Run: headless pygame with SDL's dummy video driver; simulated clock (each Clock.tick advances the game by its frame time, no real sleeping); random seed 0; keys injected as events and as key.get_pressed() state; no mouse input; restart key R tapped at the start of phases 3 and 4.
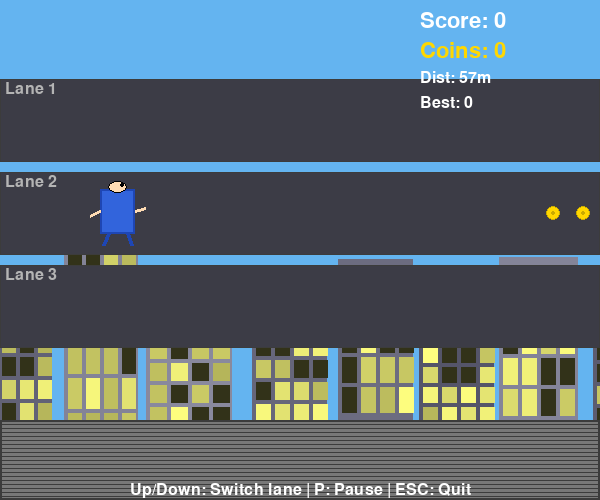
Frame 1 of 4 · flips 1–60 · no input
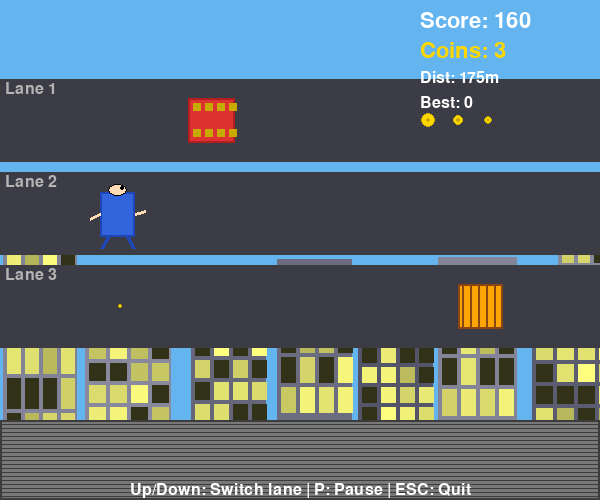
Frame 2 of 4 · flips 61–180 · tapped SPACE, RETURN · held RIGHT (→), D
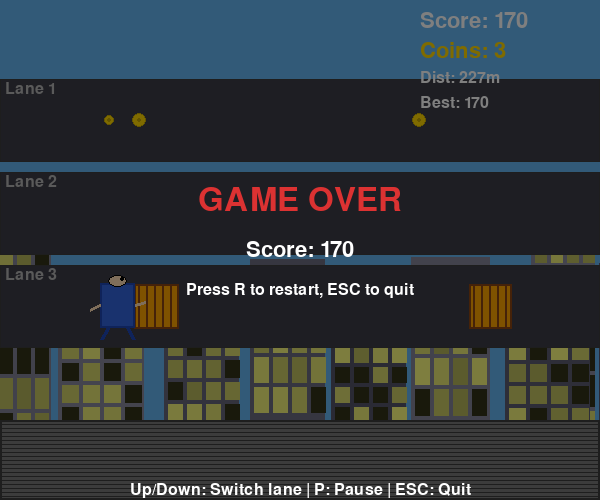
Frame 3 of 4 · flips 181–300 · tapped R · held DOWN (↓), S
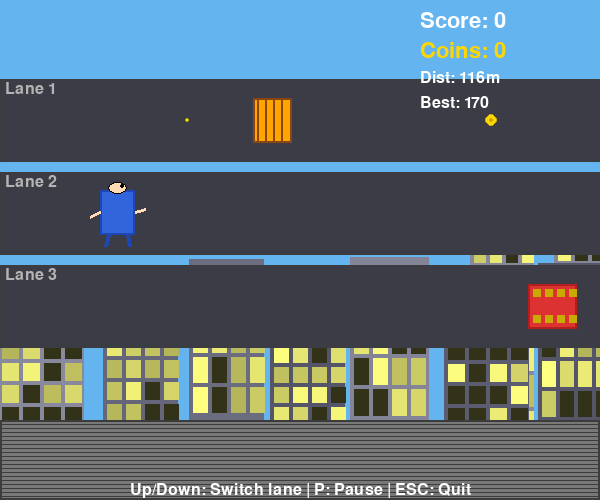
Frame 4 of 4 · flips 301–420 · tapped R · held LEFT (←), A, UP (↑), W

The pygame program that drew these frames:

import argparse
import logging
import sys
import random
import math

import pygame


WINDOW_TITLE = "Subway Surfer"
FPS = 60
WINDOW_WIDTH = 600
WINDOW_HEIGHT = 500

LANE_COUNT = 3
LANE_HEIGHT = 80
LANE_GAP = 10
LANE_Y_START = 120

PLAYER_WIDTH = 35
PLAYER_HEIGHT = 45
PLAYER_X = 100

OBSTACLE_MIN_WIDTH = 30
OBSTACLE_MAX_WIDTH = 50
OBSTACLE_HEIGHT = 45
OBSTACLE_SPEED = 6
OBSTACLE_SPAWN_MIN = 0.8
OBSTACLE_SPAWN_MAX = 2.0

COIN_RADIUS = 8
COIN_SPEED = 6
COIN_SPAWN_INTERVAL = 0.8

POWERUP_SPAWN_INTERVAL = 5.0

WHITE = (255, 255, 255)
BLACK = (0, 0, 0)
RED = (220, 50, 50)
DARK_RED = (180, 30, 30)
BLUE = (50, 100, 220)
DARK_BLUE = (30, 70, 180)
YELLOW = (255, 215, 0)
DARK_YELLOW = (200, 170, 0)
GRAY = (120, 120, 120)
DARK_GRAY = (60, 60, 60)
SKY_BLUE = (100, 180, 240)
GREEN = (50, 200, 50)
DARK_GREEN = (30, 150, 30)
ORANGE = (255, 165, 0)
PURPLE = (180, 50, 200)
BROWN = (139, 69, 19)
LIGHT_GRAY = (180, 180, 180)


class Building:
    def __init__(self, x, height, width, color):
        self.x = x
        self.height = height
        self.width = width
        self.color = color
        self.window_color = (random.randint(200, 255), random.randint(200, 255), random.randint(100, 200))

    def draw(self, surface, offset_x, screen_width, ground_y):
        draw_x = (self.x - offset_x) % (screen_width + 200) - 100
        rect = pygame.Rect(draw_x, ground_y - self.height, self.width, self.height)
        pygame.draw.rect(surface, self.color, rect)
        win_w = max(4, self.width // 5)
        win_h = max(4, self.height // 6)
        for wy in range(ground_y - self.height + 8, ground_y - 4, win_h + 4):
            for wx in range(int(draw_x) + 4, int(draw_x + self.width) - 4, win_w + 4):
                wr = pygame.Rect(wx, wy, win_w, win_h)
                brightness = random.randint(180, 255) if random.random() > 0.3 else 50
                win_color = (brightness, brightness, brightness // 2)
                pygame.draw.rect(surface, win_color, wr)


class ParallaxBackground:
    def __init__(self, width, height):
        self.width = width
        self.height = height
        self.ground_y = height - 80

        buildings = []
        x = -50
        while x < width + 300:
            bw = random.randint(40, 90)
            bh = random.randint(100, 200)
            brightness = random.randint(80, 140)
            color = (brightness, brightness, brightness + 20)
            buildings.append(Building(x, bh, bw, color))
            x += bw + random.randint(5, 20)
        self.buildings = buildings
        self.city_scroll = 0.0
        self.city_speed = 0.5

        self.track_scroll = 0.0
        self.track_speed = 2.0

        self.foreground_scroll = 0.0
        self.foreground_speed = 4.0

    def update(self, speed_multiplier=1.0):
        self.city_scroll += self.city_speed * speed_multiplier
        self.track_scroll += self.track_speed * speed_multiplier
        self.foreground_scroll += self.foreground_speed * speed_multiplier

    def draw(self, surface):
        surface.fill(SKY_BLUE)

        for b in self.buildings:
            b.draw(surface, self.city_scroll, self.width, self.ground_y)

        base_y = self.ground_y
        for i in range(3):
            track_offset = (self.track_scroll + i * 50) % 100
            for x in range(-50, self.width + 50, 10):
                if (x + track_offset) % 20 < 10:
                    pygame.draw.line(
                        surface, DARK_GRAY,
                        (x, base_y + i * 30 + 15),
                        (x + 8, base_y + i * 30 + 15), 2
                    )

        rail_offset = (self.foreground_scroll * 1.5) % 40
        rail_y = self.ground_y + 85
        for x in range(-40, self.width + 40, 40):
            rx = x + rail_offset
            pygame.draw.rect(surface, GRAY, (rx, rail_y, 20, 8))
            pygame.draw.rect(surface, DARK_GRAY, (rx, rail_y, 20, 8), 1)

        ground_rect = pygame.Rect(0, self.ground_y, self.width, self.height - self.ground_y)
        pygame.draw.rect(surface, GRAY, ground_rect)
        pygame.draw.rect(surface, DARK_GRAY, ground_rect, 2)
        for gy in range(self.ground_y, self.height, 4):
            pygame.draw.line(surface, DARK_GRAY, (0, gy), (self.width, gy), 1)

    def get_ground_y(self):
        return self.ground_y


class Player:
    def __init__(self, lane_count, lane_y_start, lane_height, lane_gap):
        self.lane_count = lane_count
        self.lane_y_start = lane_y_start
        self.lane_height = lane_height
        self.lane_gap = lane_gap
        self.current_lane = 1
        self.target_y = self._lane_y(1)
        self.y = self.target_y
        self.x = PLAYER_X
        self.width = PLAYER_WIDTH
        self.height = PLAYER_HEIGHT
        self.switch_cooldown = 0.0
        self.animation_offset = 0.0
        self.invincible = False
        self.invincible_timer = 0.0

    def _lane_y(self, lane):
        return self.lane_y_start + lane * (self.lane_height + self.lane_gap)

    def switch_lane(self, direction):
        new_lane = self.current_lane + direction
        if 0 <= new_lane < self.lane_count:
            self.current_lane = new_lane
            self.target_y = self._lane_y(new_lane)
            self.switch_cooldown = 0.15

    def update(self, dt):
        if self.switch_cooldown > 0:
            self.switch_cooldown -= dt
        diff = self.target_y - self.y
        if abs(diff) > 1:
            self.y += diff * 10 * dt
        else:
            self.y = self.target_y
        self.animation_offset += dt * 5

    def set_invincible(self, duration):
        self.invincible = True
        self.invincible_timer = duration

    def update_invincible(self, dt):
        if self.invincible:
            self.invincible_timer -= dt
            if self.invincible_timer <= 0:
                self.invincible = False

    def get_rect(self):
        return pygame.Rect(self.x, self.y - self.height // 2, self.width, self.height)

    def draw(self, surface):
        bob = math.sin(self.animation_offset) * 2
        draw_y = self.y + bob
        rect = pygame.Rect(self.x, draw_y - self.height // 2, self.width, self.height)

        if self.invincible:
            blink = int(self.invincible_timer * 10) % 2 == 0
            if blink:
                color = YELLOW
            else:
                color = BLUE
        else:
            color = BLUE

        pygame.draw.rect(surface, color, rect)
        pygame.draw.rect(surface, DARK_BLUE, rect, 2)

        head_rect = pygame.Rect(self.x + 8, draw_y - self.height // 2 - 8, 19, 12)
        pygame.draw.ellipse(surface, (255, 220, 180), head_rect)
        pygame.draw.ellipse(surface, BLACK, head_rect, 1)

        eye_x = self.x + 22
        eye_y = draw_y - self.height // 2 - 4
        pygame.draw.circle(surface, BLACK, (eye_x, eye_y), 2)

        arm_y = draw_y
        pygame.draw.line(surface, (255, 220, 180), (self.x, arm_y), (self.x - 10, arm_y + 5), 3)
        pygame.draw.line(surface, (255, 220, 180), (self.x + self.width, arm_y), (self.x + self.width + 10, arm_y - 3), 3)

        leg_offset = math.sin(self.animation_offset * 2) * 4
        pygame.draw.line(surface, DARK_BLUE,
                         (self.x + 8, draw_y + self.height // 2),
                         (self.x + 4 + leg_offset, draw_y + self.height // 2 + 12), 4)
        pygame.draw.line(surface, DARK_BLUE,
                         (self.x + self.width - 8, draw_y + self.height // 2),
                         (self.x + self.width - 4 - leg_offset, draw_y + self.height // 2 + 12), 4)


class Game:
    def __init__(self, args):
        self.logger = logging.getLogger("SubwaySurfer")
        self.logger.setLevel(getattr(logging, args.log_level.upper(), logging.INFO))
        self.window_width = args.width
        self.window_height = args.height
        self.obstacle_speed = args.obstacle_speed
        self.lane_count = args.lanes
        self.score = 0
        self.coin_count = 0
        self.max_score = 0
        self.game_over = False
        self.paused = False
        self.obstacles = []
        self.coins = []
        self.powerups = []
        self.obstacle_timer = 0.0
        self.coin_timer = 0.0
        self.powerup_timer = 0.0
        self.distance = 0.0
        self.speed_multiplier = 1.0

        lane_height = (self.window_height - LANE_Y_START - 100) // self.lane_count - LANE_GAP
        self.lane_height_actual = max(40, min(lane_height, 100))

        pygame.init()
        self.screen = pygame.display.set_mode((self.window_width, self.window_height))
        pygame.display.set_caption(WINDOW_TITLE)
        self.clock = pygame.time.Clock()
        self.font = pygame.font.Font(None, 32)
        self.small_font = pygame.font.Font(None, 24)
        self.large_font = pygame.font.Font(None, 48)
        self.running = True

        self.background = ParallaxBackground(self.window_width, self.window_height)
        self.player = Player(self.lane_count, LANE_Y_START, self.lane_height_actual, LANE_GAP)

        self.logger.info(
            "Game initialized: %dx%d, lanes=%d, obstacle_speed=%d",
            self.window_width, self.window_height,
            self.lane_count, self.obstacle_speed,
        )

    def reset_game(self):
        self.logger.info("Game reset")
        self.player = Player(self.lane_count, LANE_Y_START, self.lane_height_actual, LANE_GAP)
        self.obstacles.clear()
        self.coins.clear()
        self.powerups.clear()
        self.obstacle_timer = 0.0
        self.coin_timer = 0.0
        self.powerup_timer = 0.0
        self.distance = 0.0
        self.score = 0
        self.coin_count = 0
        self.game_over = False
        self.speed_multiplier = 1.0

    def spawn_obstacle(self):
        lane = random.randint(0, self.lane_count - 1)
        for obs in self.obstacles:
            if obs.lane == lane and obs.x > self.window_width - 150:
                return
        obstacle = Obstacle(
            self.window_width + 20, lane,
            LANE_Y_START, self.lane_height_actual, LANE_GAP
        )
        self.obstacles.append(obstacle)
        self.logger.debug("Obstacle spawned in lane %d at x=%.0f", lane, obstacle.x)

    def spawn_coins(self):
        lane = random.randint(0, self.lane_count - 1)
        pattern = random.choice(["single", "triple"])
        if pattern == "single":
            coin = Coin(
                self.window_width + 20, lane,
                LANE_Y_START, self.lane_height_actual, LANE_GAP
            )
            self.coins.append(coin)
        else:
            for i in range(3):
                coin = Coin(
                    self.window_width + 20 + i * 30, lane,
                    LANE_Y_START, self.lane_height_actual, LANE_GAP
                )
                self.coins.append(coin)

    def spawn_powerup(self):
        lane = random.randint(0, self.lane_count - 1)
        powerup = PowerUp(
            self.window_width + 20, lane,
            LANE_Y_START, self.lane_height_actual, LANE_GAP
        )
        self.powerups.append(powerup)
        self.logger.debug("PowerUp spawned in lane %d", lane)

    def handle_events(self):
        for event in pygame.event.get():
            if event.type == pygame.QUIT:
                self.running = False
            elif event.type == pygame.KEYDOWN:
                if event.key == pygame.K_ESCAPE:
                    self.running = False
                elif event.key == pygame.K_r and self.game_over:
                    self.reset_game()
                elif event.key == pygame.K_p and not self.game_over:
                    self.paused = not self.paused
                elif not self.game_over and not self.paused:
                    if event.key == pygame.K_UP or event.key == pygame.K_w:
                        self.player.switch_lane(-1)
                        self.logger.debug("Player switched up to lane %d", self.player.current_lane)
                    elif event.key == pygame.K_DOWN or event.key == pygame.K_s:
                        self.player.switch_lane(1)
                        self.logger.debug("Player switched down to lane %d", self.player.current_lane)

    def update(self, dt):
        if self.game_over or self.paused:
            return

        self.speed_multiplier = 1.0 + self.distance / 5000.0
        self.player.update(dt)
        self.player.update_invincible(dt)
        self.background.update(self.speed_multiplier)

        self.distance += self.obstacle_speed * self.speed_multiplier * dt * 10

        current_speed = self.obstacle_speed * self.speed_multiplier

        self.obstacle_timer += dt
        spawn_interval = random.uniform(OBSTACLE_SPAWN_MIN, OBSTACLE_SPAWN_MAX) / self.speed_multiplier
        if self.obstacle_timer >= spawn_interval:
            self.obstacle_timer -= spawn_interval
            self.spawn_obstacle()

        self.coin_timer += dt
        if self.coin_timer >= COIN_SPAWN_INTERVAL:
            self.coin_timer -= COIN_SPAWN_INTERVAL
            self.spawn_coins()

        self.powerup_timer += dt
        if self.powerup_timer >= POWERUP_SPAWN_INTERVAL:
            self.powerup_timer -= POWERUP_SPAWN_INTERVAL
            self.spawn_powerup()

        player_rect = self.player.get_rect()

        for obs in list(self.obstacles):
            obs.move(current_speed)
            if obs.collides_with(player_rect) and not self.player.invincible:
                self.logger.debug("Player collided with obstacle in lane %d", obs.lane)
                self.game_over = True
                if self.score > self.max_score:
                    self.max_score = self.score
                return
            if obs.is_off_screen():
                self.obstacles.remove(obs)
                self.score += 10
                self.logger.debug("Score increased to %d (obstacle dodged)", self.score)

        for coin in list(self.coins):
            coin.move(current_speed)
            if coin.collects(player_rect):
                coin.collected = True
                self.coin_count += 1
                self.score += 50
                self.logger.debug("Coin collected! Total: %d", self.coin_count)
            if coin.is_off_screen() or coin.collected:
                self.coins.remove(coin)

        for powerup in list(self.powerups):
            powerup.move(current_speed)
            if powerup.collects(player_rect):
                powerup.collected = True
                self.player.set_invincible(5.0)
                self.score += 100
                self.logger.debug("PowerUp collected! Invincible for 5s")
            if powerup.is_off_screen() or powerup.collected:
                self.powerups.remove(powerup)

    def draw(self):
        self.background.draw(self.screen)

        lane_w = self.window_width
        for i in range(self.lane_count):
            y = LANE_Y_START + i * (self.lane_height_actual + LANE_GAP)
            lane_rect = pygame.Rect(0, y - self.lane_height_actual // 2, lane_w, self.lane_height_actual)
            pygame.draw.rect(self.screen, (60, 60, 70, 128), lane_rect, 0)
            pygame.draw.rect(self.screen, DARK_GRAY, lane_rect, 1)
            label = self.small_font.render(f"Lane {i + 1}", True, LIGHT_GRAY)
            self.screen.blit(label, (5, y - self.lane_height_actual // 2 + 2))

        for obs in self.obstacles:
            obs.draw(self.screen)

        for coin in self.coins:
            coin.draw(self.screen)

        for powerup in self.powerups:
            powerup.draw(self.screen)

        self.player.draw(self.screen)

        score_text = self.font.render(f"Score: {self.score}", True, WHITE)
        self.screen.blit(score_text, (self.window_width - 180, 10))

        coin_text = self.font.render(f"Coins: {self.coin_count}", True, YELLOW)
        self.screen.blit(coin_text, (self.window_width - 180, 40))

        dist_text = self.small_font.render(f"Dist: {int(self.distance)}m", True, WHITE)
        self.screen.blit(dist_text, (self.window_width - 180, 70))

        high_text = self.small_font.render(f"Best: {self.max_score}", True, WHITE)
        self.screen.blit(high_text, (self.window_width - 180, 95))

        if self.paused:
            overlay = pygame.Surface((self.window_width, self.window_height), pygame.SRCALPHA)
            overlay.fill((0, 0, 0, 128))
            self.screen.blit(overlay, (0, 0))
            pause_text = self.large_font.render("PAUSED", True, WHITE)
            pause_rect = pause_text.get_rect(center=(self.window_width // 2, self.window_height // 2 - 20))
            self.screen.blit(pause_text, pause_rect)
            unpause_hint = self.small_font.render("Press P to resume", True, WHITE)
            unhint_rect = unpause_hint.get_rect(center=(self.window_width // 2, self.window_height // 2 + 20))
            self.screen.blit(unpause_hint, unhint_rect)

        if self.game_over:
            overlay = pygame.Surface((self.window_width, self.window_height), pygame.SRCALPHA)
            overlay.fill((0, 0, 0, 128))
            self.screen.blit(overlay, (0, 0))
            go_text = self.large_font.render("GAME OVER", True, RED)
            go_rect = go_text.get_rect(center=(self.window_width // 2, self.window_height // 2 - 50))
            self.screen.blit(go_text, go_rect)
            final_score = self.font.render(f"Score: {self.score}", True, WHITE)
            fs_rect = final_score.get_rect(center=(self.window_width // 2, self.window_height // 2))
            self.screen.blit(final_score, fs_rect)
            restart_hint = self.small_font.render("Press R to restart, ESC to quit", True, WHITE)
            rh_rect = restart_hint.get_rect(center=(self.window_width // 2, self.window_height // 2 + 40))
            self.screen.blit(restart_hint, rh_rect)

        controls_hint = self.small_font.render("Up/Down: Switch lane | P: Pause | ESC: Quit", True, WHITE)
        ch_rect = controls_hint.get_rect(center=(self.window_width // 2, self.window_height - 10))
        self.screen.blit(controls_hint, ch_rect)

        pygame.display.flip()

    def run(self):
        self.logger.info("Game started")
        while self.running:
            dt = self.clock.tick(FPS) / 1000.0
            self.handle_events()
            self.update(dt)
            self.draw()
        self.logger.info("Game ended")
        pygame.quit()
        sys.exit()


class Obstacle:
    def __init__(self, x, lane, lane_y, lane_height, lane_gap):
        self.x = x
        self.lane = lane
        self.width = random.randint(OBSTACLE_MIN_WIDTH, OBSTACLE_MAX_WIDTH)
        self.height = OBSTACLE_HEIGHT
        self.lane_y = lane_y + lane * (lane_height + lane_gap)
        self.scored = False
        self.obstacle_type = random.choice(["train", "barrier"])

    def move(self, speed):
        self.x -= speed

    def is_off_screen(self):
        return self.x + self.width < -50

    def collides_with(self, player_rect):
        rect = self.get_rect()
        return player_rect.colliderect(rect)

    def get_rect(self):
        return pygame.Rect(self.x, self.lane_y - self.height // 2, self.width, self.height)

    def draw(self, surface):
        rect = self.get_rect()
        if self.obstacle_type == "train":
            pygame.draw.rect(surface, RED, rect)
            pygame.draw.rect(surface, DARK_RED, rect, 2)
            for wx in range(int(self.x) + 5, int(self.x + self.width) - 5, 12):
                pygame.draw.rect(surface, DARK_YELLOW, (wx, self.lane_y - self.height // 2 + 5, 8, 8))
                pygame.draw.rect(surface, DARK_YELLOW, (wx, self.lane_y + self.height // 2 - 13, 8, 8))
        else:
            pygame.draw.rect(surface, ORANGE, rect)
            pygame.draw.rect(surface, BROWN, rect, 2)
            for i in range(self.width // 8):
                hx = self.x + i * 8 + 4
                pygame.draw.line(surface, BROWN, (hx, self.lane_y - self.height // 2),
                                 (hx, self.lane_y + self.height // 2), 2)


class Coin:
    def __init__(self, x, lane, lane_y, lane_height, lane_gap):
        self.x = x
        self.lane = lane
        self.y = lane_y + lane * (lane_height + lane_gap)
        self.radius = COIN_RADIUS
        self.collected = False
        self.angle = random.random() * math.pi * 2

    def move(self, speed):
        self.x -= speed
        self.angle += 0.05

    def is_off_screen(self):
        return self.x + self.radius < -20

    def collects(self, player_rect):
        return player_rect.colliderect(self.get_rect())

    def get_rect(self):
        return pygame.Rect(self.x - self.radius, self.y - self.radius,
                           self.radius * 2, self.radius * 2)

    def draw(self, surface):
        scale = abs(math.cos(self.angle))
        if scale < 0.1:
            return
        draw_radius = max(2, int(self.radius * scale))
        pygame.draw.circle(surface, YELLOW, (int(self.x), int(self.y)), draw_radius)
        pygame.draw.circle(surface, DARK_YELLOW, (int(self.x), int(self.y)), draw_radius, 1)
        if scale > 0.5:
            inner_r = max(1, int(draw_radius * 0.4))
            pygame.draw.circle(surface, DARK_YELLOW, (int(self.x), int(self.y)), inner_r)


class PowerUp:
    def __init__(self, x, lane, lane_y, lane_height, lane_gap):
        self.x = x
        self.lane = lane
        self.y = lane_y + lane * (lane_height + lane_gap)
        self.radius = 14
        self.collected = False
        self.pulse = 0.0
        self.power_type = "invincible"

    def move(self, speed):
        self.x -= speed
        self.pulse += 0.05

    def is_off_screen(self):
        return self.x + self.radius < -20

    def collects(self, player_rect):
        return player_rect.colliderect(self.get_rect())

    def get_rect(self):
        return pygame.Rect(self.x - self.radius, self.y - self.radius,
                           self.radius * 2, self.radius * 2)

    def draw(self, surface):
        pulse_radius = self.radius + int(math.sin(self.pulse) * 3)
        glow_radius = pulse_radius + 4
        pygame.draw.circle(surface, PURPLE, (int(self.x), int(self.y)), pulse_radius)
        pygame.draw.circle(surface, (200, 80, 220), (int(self.x), int(self.y)), pulse_radius, 2)
        for i in range(4):
            angle = self.pulse + i * math.pi / 2
            sx = self.x + int(math.cos(angle) * 5)
            sy = self.y + int(math.sin(angle) * 5)
            pygame.draw.circle(surface, WHITE, (sx, sy), 2)


def parse_args(argv):
    parser = argparse.ArgumentParser(description=WINDOW_TITLE)
    parser.add_argument("--width", type=int, default=WINDOW_WIDTH, help="Window width (default: %(default)s)")
    parser.add_argument("--height", type=int, default=WINDOW_HEIGHT, help="Window height (default: %(default)s)")
    parser.add_argument("--lanes", type=int, default=LANE_COUNT, help="Number of lanes (default: %(default)s)")
    parser.add_argument("--obstacle-speed", type=int, default=OBSTACLE_SPEED, help="Obstacle scroll speed (default: %(default)s)")
    parser.add_argument(
        "--log-level",
        type=str,
        default="INFO",
        choices=["DEBUG", "INFO", "WARNING", "ERROR", "CRITICAL"],
        help="Logging level (default: %(default)s)",
    )
    return parser.parse_args(argv)


def main(argv=None):
    if argv is None:
        argv = sys.argv[1:]
    args = parse_args(argv)
    logging.basicConfig(
        format="%(asctime)s [%(name)s] %(levelname)s: %(message)s",
        level=getattr(logging, args.log_level.upper(), logging.INFO),
        datefmt="%H:%M:%S",
    )
    game = Game(args)
    game.run()


if __name__ == "__main__":
    main()
